Run: headless pygame with SDL's dummy video driver; simulated clock (each Clock.tick advances the game by its frame time, no real sleeping); random seed 0; keys injected as events and as key.get_pressed() state; no mouse input.
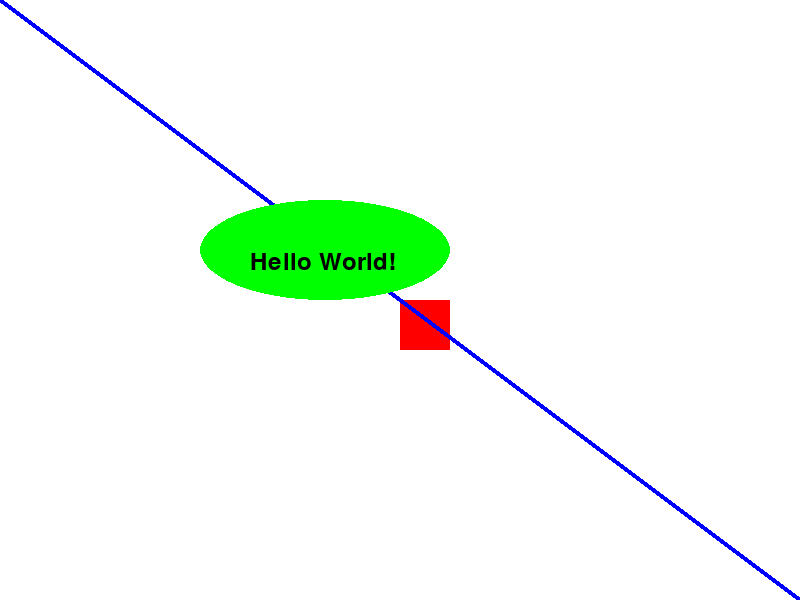
Frame 1 of 4 · flips 1–60 · no input
Frame 2 of 4 · flips 61–180 · tapped SPACE, RETURN · held RIGHT (→), D · screen unchanged from frame 1, image omitted
Frame 3 of 4 · flips 181–300 · held DOWN (↓), S · screen unchanged from frame 2, image omitted
Frame 4 of 4 · flips 301–420 · held LEFT (←), A, UP (↑), W · screen unchanged from frame 3, image omitted

The pygame program that drew these frames:

import pygame

pygame.init()

# Setting up the screen
screen = pygame.display.set_mode((800, 600))

# Setting up the caption
pygame.display.set_caption("Pygame Tutorial Part 2")

# Setting up the clock
clock = pygame.time.Clock()

# Defining colors
BLACK = (0, 0, 0)
WHITE = (255, 255, 255)
RED = (255, 0, 0)
GREEN = (0, 255, 0)
BLUE = (0, 0, 255)

# Setting up the game loop
running = True
while running:

    # Event handling
    for event in pygame.event.get():
        if event.type == pygame.QUIT:
            running = False

    # Filling the screen with color
    screen.fill(WHITE)

    # Drawing on the screen
    pygame.draw.rect(screen, RED, [400, 300, 50, 50])
    pygame.draw.line(screen, BLUE, [0, 0], [800, 600], 5)
    pygame.draw.ellipse(screen, GREEN, [200, 200, 250, 100])

    # Drawing text on the screen
    font = pygame.font.Font(None, 36)
    text = font.render("Hello World!", True, BLACK)
    screen.blit(text, [250, 250])

    # Updating the screen
    pygame.display.update()

    # Setting up the clock
    clock.tick(60)

# Quitting Pygame
pygame.quit()
